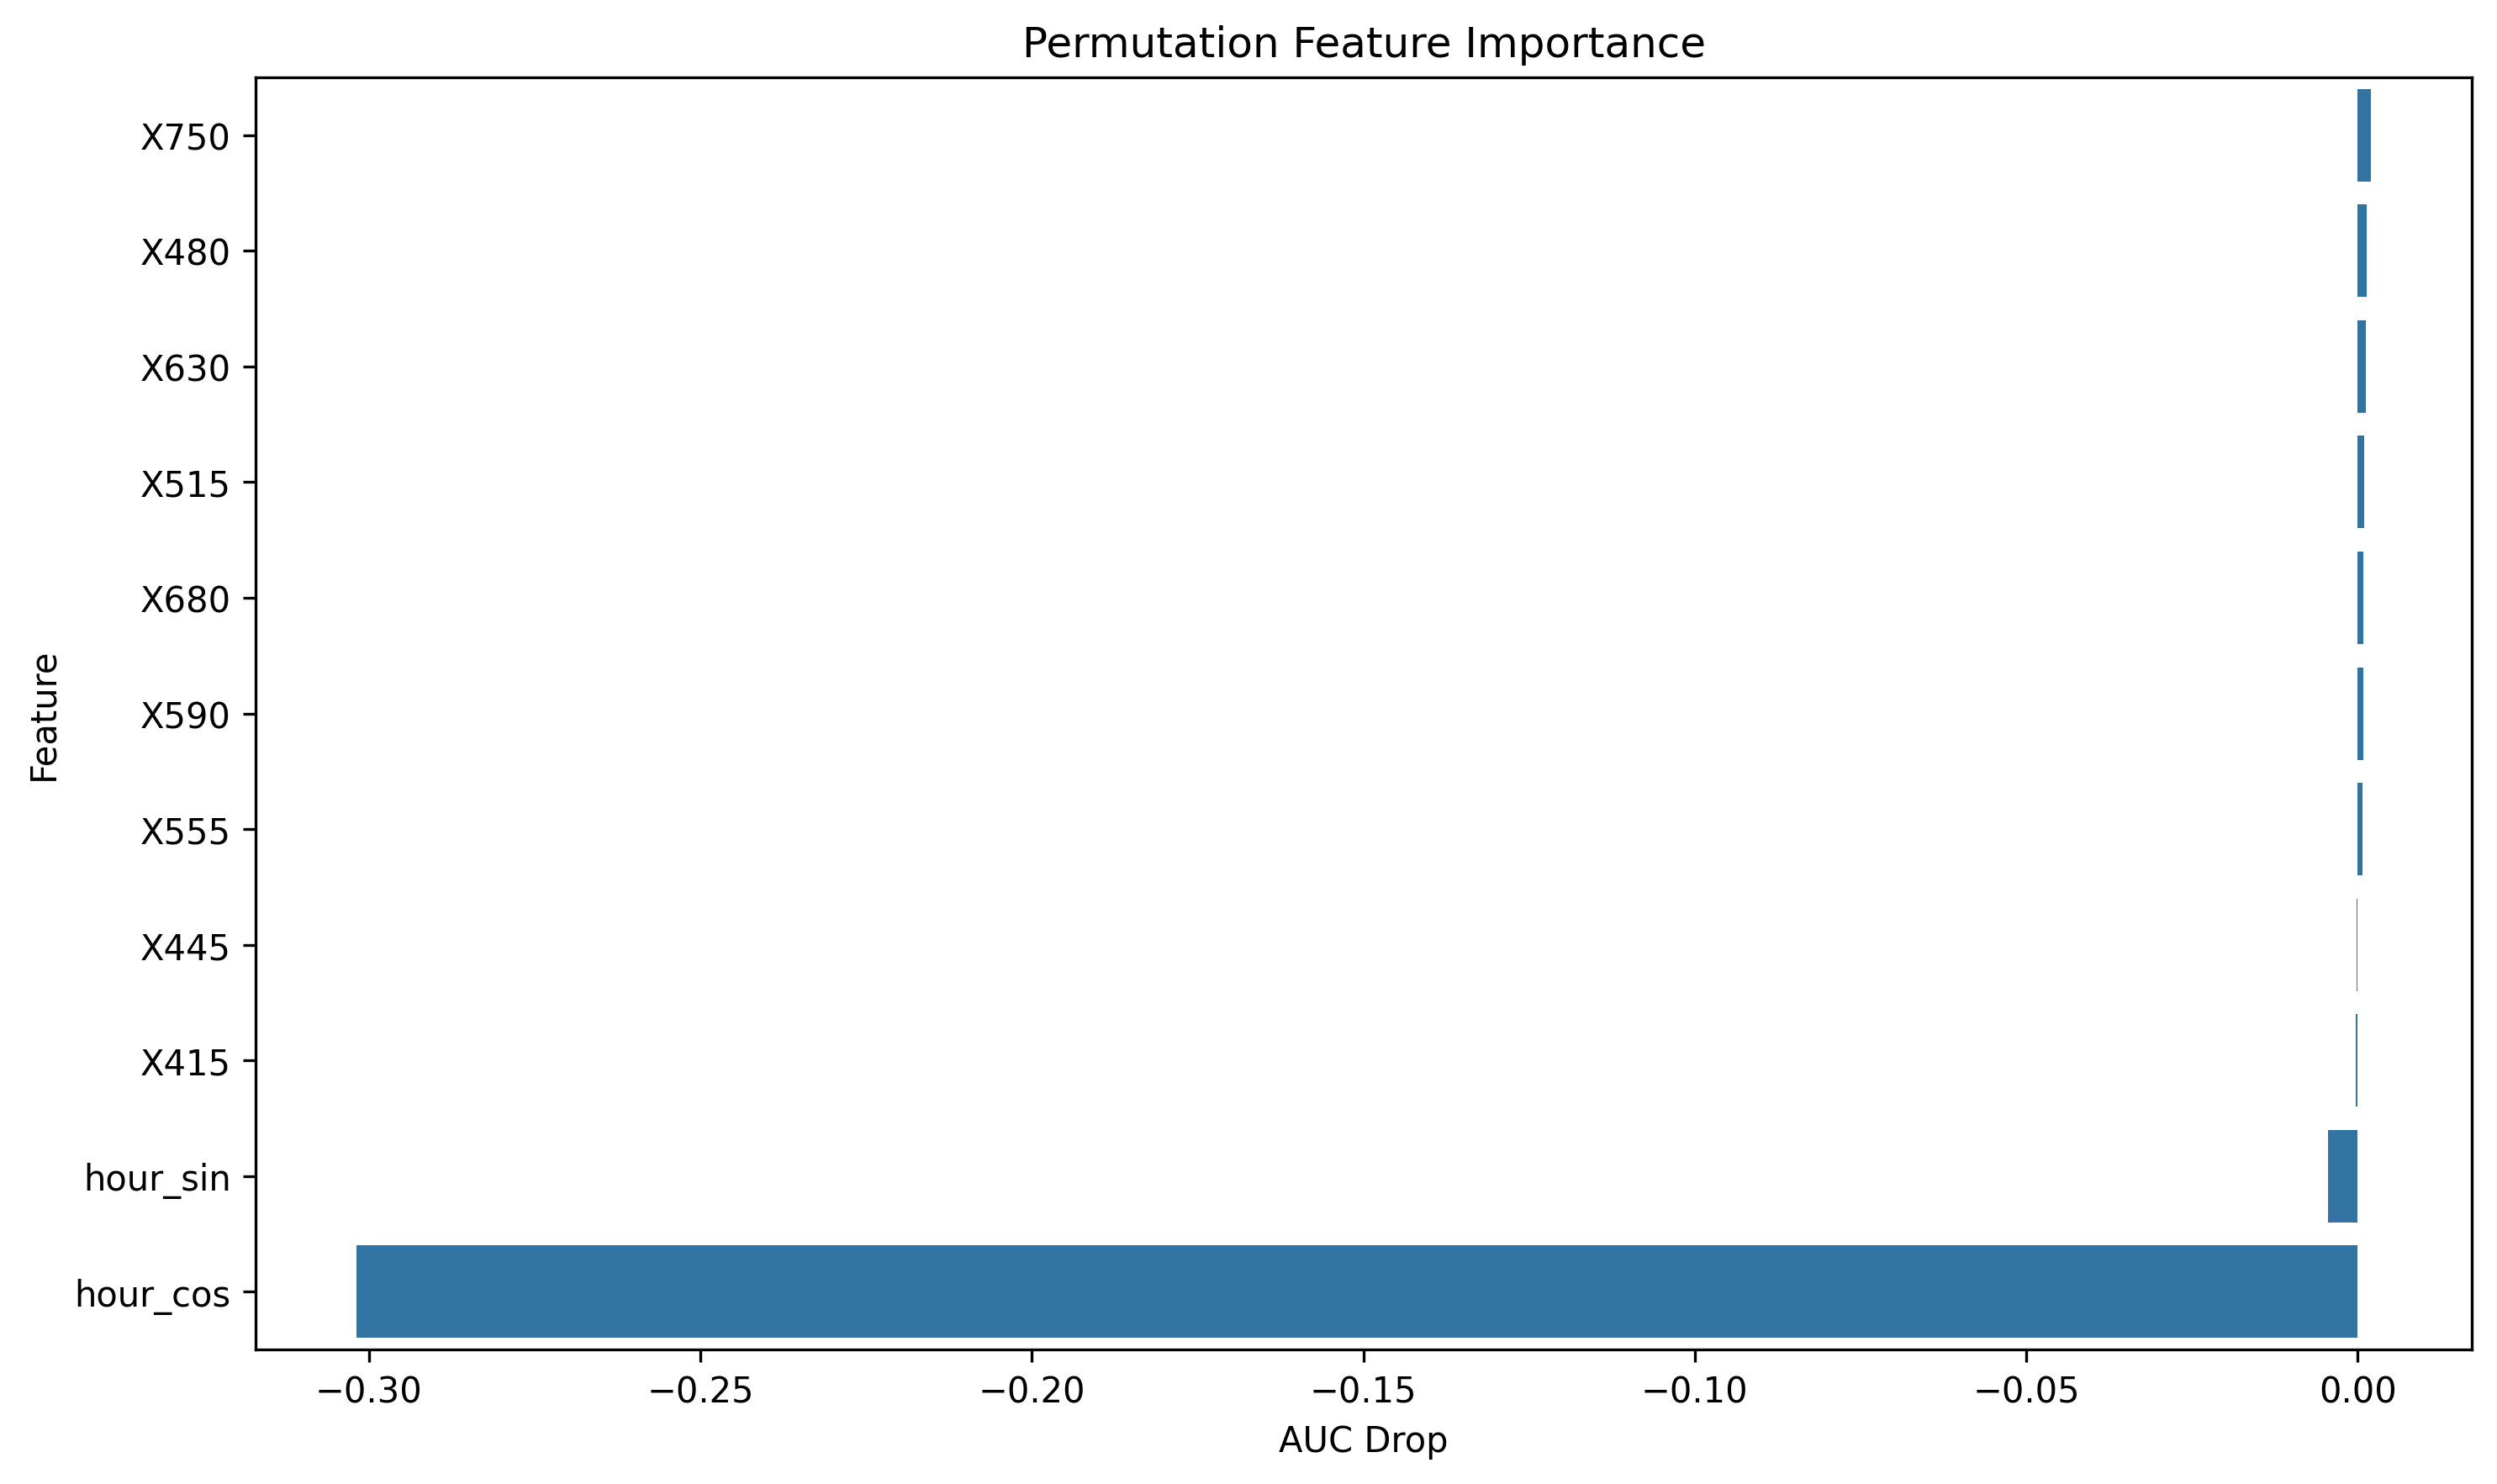

Source data for this figure (header and first rows):
feature, importance
X750, 0.002035
X480, 0.001348
X630, 0.001217
X515, 0.001035
X680, 0.0009151
X590, 0.0008875
X555, 0.0007883
X445, -9.911990742665171e-05
X415, -0.0003365
hour_sin, -0.00449
hour_cos, -0.3019
